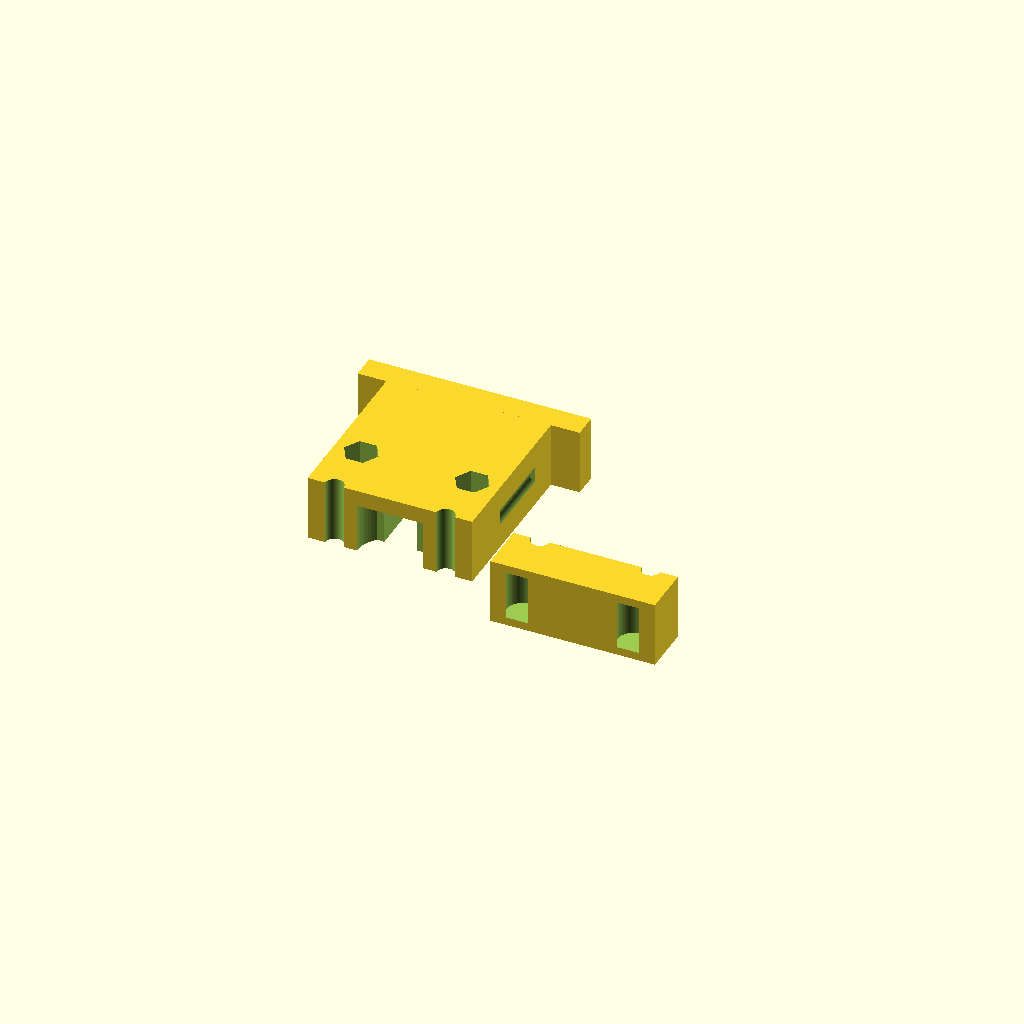
Cell 1 — every parameter at its default value.
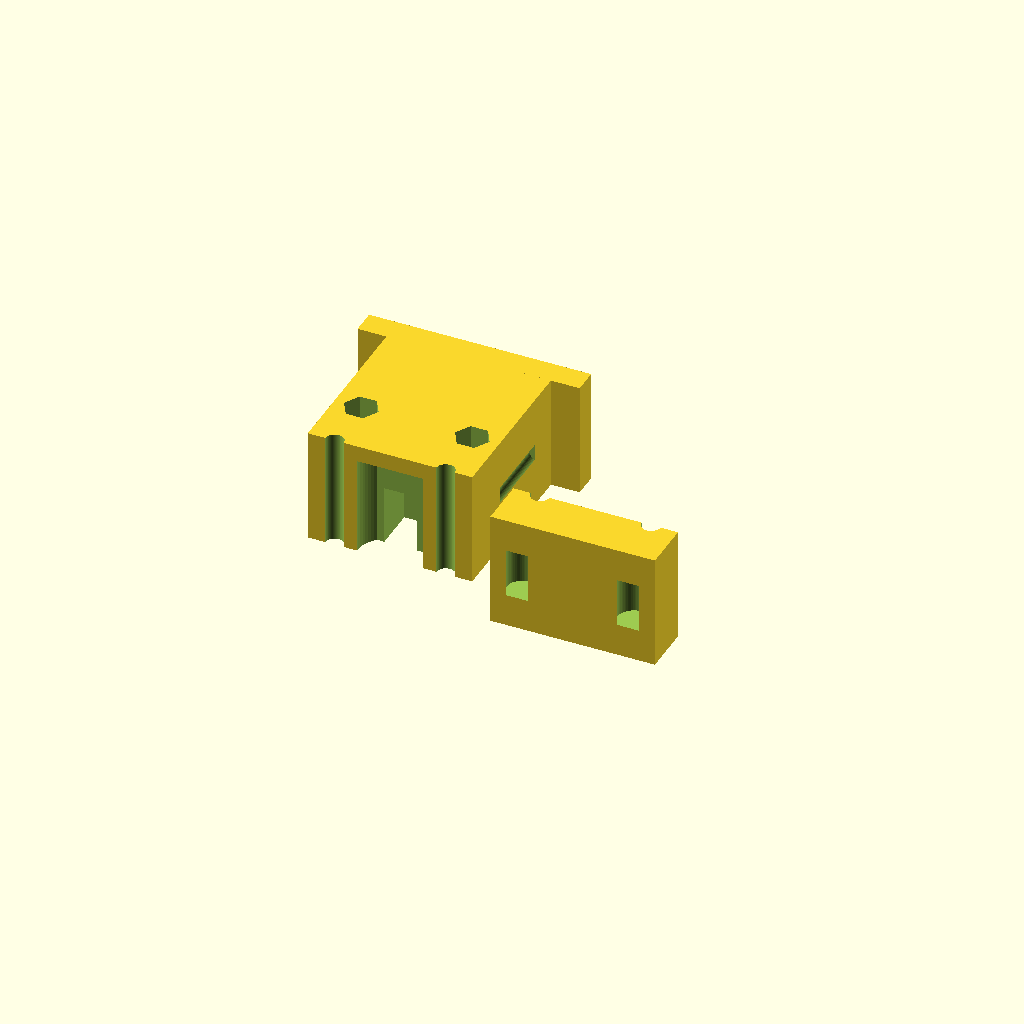
Cell 2: axle_length = 24 (everything else at default).
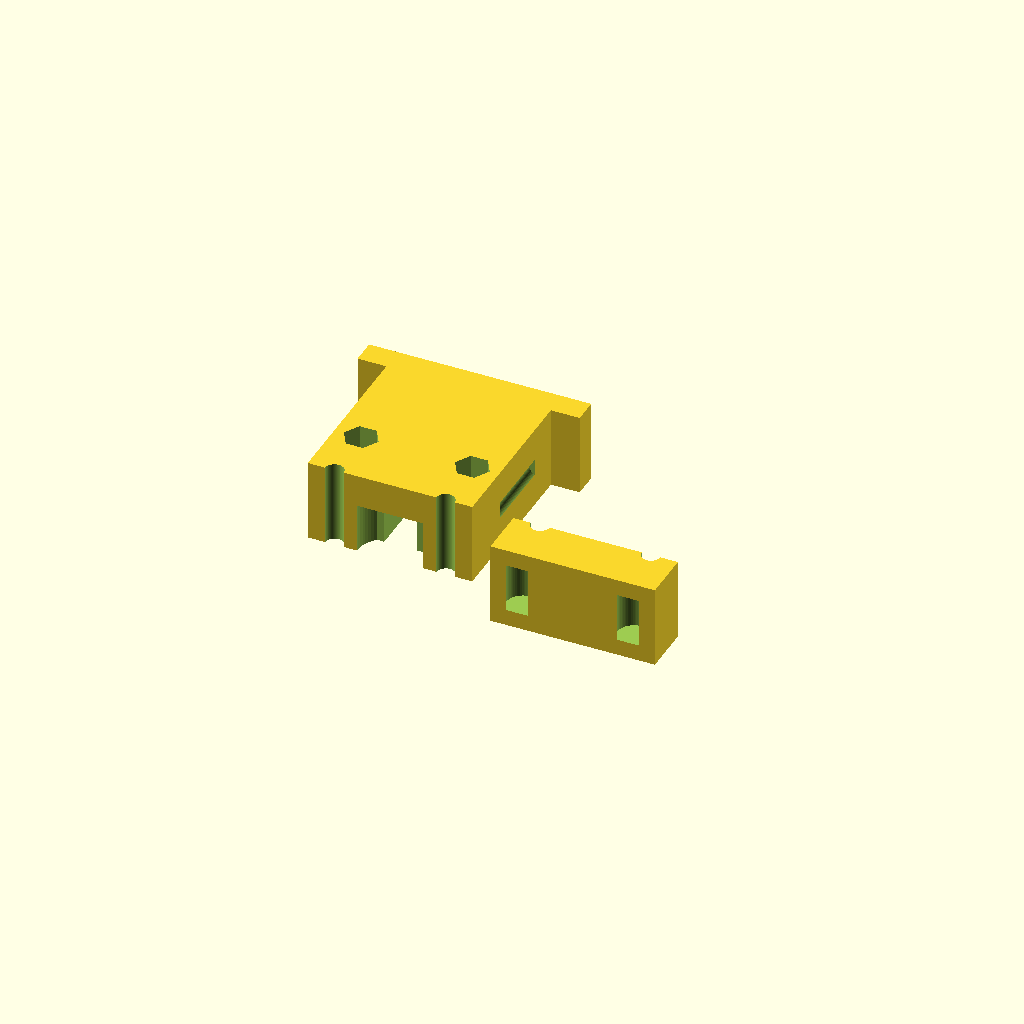
Cell 3: wall_thick = 8 (everything else at default).
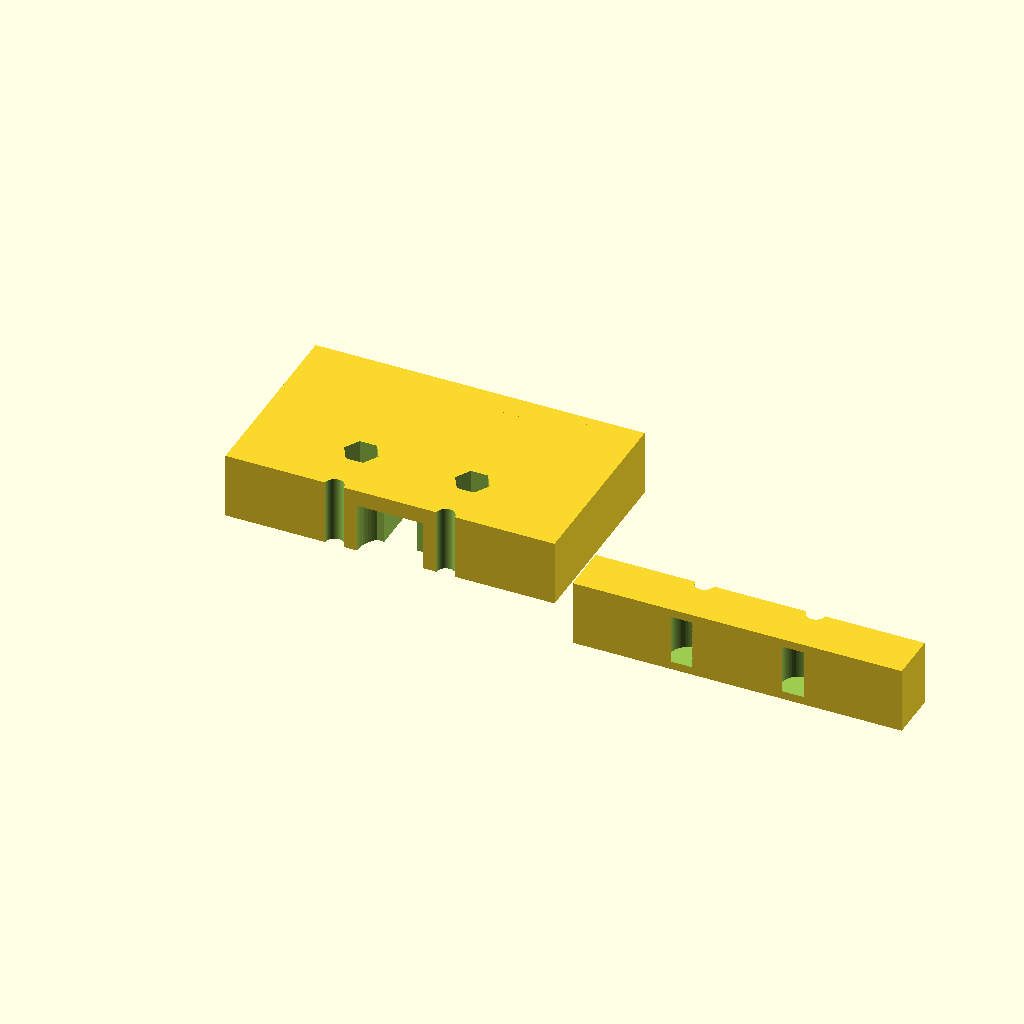
Cell 4: the same model with clamp_width = 80.
All cells are drawn from one camera (rotation 55°, 0°, 25°, orthographic, colour scheme Cornfield), so only the parameter changes between them.
The OpenSCAD source (Razor_Hub_Motor_Mount.scad):
// ═══════════════════════════════════════════════════════════════════════════════
//      R2-D2 RAZOR HUB MOTOR 16x11mm AXLE CLAMPING MOUNT (PARAMETRIC)
// ═══════════════════════════════════════════════════════════════════════════════
// Designed for 16mm OD / 11mm Flat-to-Flat Double-D Stationary Axles
// Fits Home Depot R2-D2 Foot Shells for 12mm Ground Clearance

$fn = 64;

// ─── PARAMETERS ───
axle_dia      = 16.2; // Major outer rounded diameter (+0.2mm tolerance)
axle_flat     = 11.2; // Minor width across flats (+0.2mm tolerance)
axle_length   = 12.0; // Depth of axle engagement pocket
wall_thick    = 4.0;  // Backing wall thickness
clamp_width   = 40.0; // Total width of clamp body (X-axis)
clamp_depth   = axle_length + wall_thick; // Total thickness (16mm)
top_height    = 47.0; // Height from axle center to top mounting plate
bot_height    = 12.0; // Height of bottom cap
bolt_spacing  = 27.0; // Spacing between clamp bolts (X-axis)
bolt_dia      = 4.5;  // M4 clearance hole (Ø4.5mm)
flange_width  = 54.0; // Top mounting flange width
flange_thick  = 6.0;  // Top mounting flange thickness
flange_hole_x = 21.0; // Top mounting hole spacing (+/- 21mm)

// ─── DOUBLE-D AXLE PROFILE MODULE ───
module double_d_axle(h) {
    intersection() {
        cylinder(d=axle_dia, h=h, center=true);
        cube([axle_dia + 2, axle_flat, h + 1], center=true);
    }
}

// ─── 1. TOP CLAMP BRACKET (MAIN MOUNT) ───
module top_clamp_bracket(with_wire_slot=true) {
    difference() {
        union() {
            // Main vertical body
            translate([0, top_height/2, clamp_depth/2])
                cube([clamp_width, top_height, clamp_depth], center=true);
            
            // Top mounting flange
            translate([0, top_height - flange_thick/2, clamp_depth/2])
                cube([flange_width, flange_thick, clamp_depth], center=true);
        }

        // Axle Pocket (Top Half)
        translate([0, 0, axle_length/2])
            double_d_axle(axle_length + 0.1);

        // Clamping Bolt Holes (Left and Right M4 clearance)
        translate([-bolt_spacing/2, 0, clamp_depth/2])
            cylinder(d=bolt_dia, h=clamp_depth*3, center=true);
        translate([bolt_spacing/2, 0, clamp_depth/2])
            cylinder(d=bolt_dia, h=clamp_depth*3, center=true);

        // M4 Hex Nut Traps in Top Bracket
        translate([-bolt_spacing/2, 14, clamp_depth/2])
            cylinder(r=4.2, h=clamp_depth+1, $fn=6, center=true);
        translate([bolt_spacing/2, 14, clamp_depth/2])
            cylinder(r=4.2, h=clamp_depth+1, $fn=6, center=true);

        // Top Frame Mounting Holes (2x M4/M5 holes through flange)
        translate([-flange_hole_x, top_height/2, clamp_depth/2])
            rotate([90, 0, 0])
                cylinder(d=bolt_dia, h=flange_thick*3, center=true);
        translate([flange_hole_x, top_height/2, clamp_depth/2])
            rotate([90, 0, 0])
                cylinder(d=bolt_dia, h=flange_thick*3, center=true);

        // Motor Wire Escape Channel (6mm x 8mm curved slot)
        if (with_wire_slot) {
            translate([0, 8, -0.1])
                cube([8.0, 16.0, clamp_depth + 1], center=true);
        }
    }
}

// ─── 2. BOTTOM CLAMP CAP ───
module bottom_clamp_cap() {
    difference() {
        // Main bottom body
        translate([0, -bot_height/2, clamp_depth/2])
            cube([clamp_width, bot_height, clamp_depth], center=true);

        // Axle Pocket (Bottom Half)
        translate([0, 0, axle_length/2])
            double_d_axle(axle_length + 0.1);

        // Clamping Bolt Holes
        translate([-bolt_spacing/2, 0, clamp_depth/2])
            cylinder(d=bolt_dia, h=clamp_depth*3, center=true);
        translate([bolt_spacing/2, 0, clamp_depth/2])
            cylinder(d=bolt_dia, h=clamp_depth*3, center=true);

        // Counterbore for M4 Socket Head Bolt Heads
        translate([-bolt_spacing/2, -bot_height + 3, clamp_depth/2])
            cylinder(d=8.0, h=bot_height, center=true);
        translate([bolt_spacing/2, -bot_height + 3, clamp_depth/2])
            cylinder(d=8.0, h=bot_height, center=true);
    }
}

// ─── ASSEMBLY VIEW ───
// To view top bracket:
top_clamp_bracket(with_wire_slot=true);

// To view bottom cap (separated for printing):
translate([clamp_width + 10, 0, 0])
    bottom_clamp_cap();
Customizer parameters (derived from the source; name, type, default, range or options):
axle_dia: number, default 16.2
axle_flat: number, default 11.2
axle_length: number, default 12
wall_thick: number, default 4
clamp_width: number, default 40
top_height: number, default 47
bot_height: number, default 12
bolt_spacing: number, default 27
bolt_dia: number, default 4.5
flange_width: number, default 54
flange_thick: number, default 6
flange_hole_x: number, default 21
